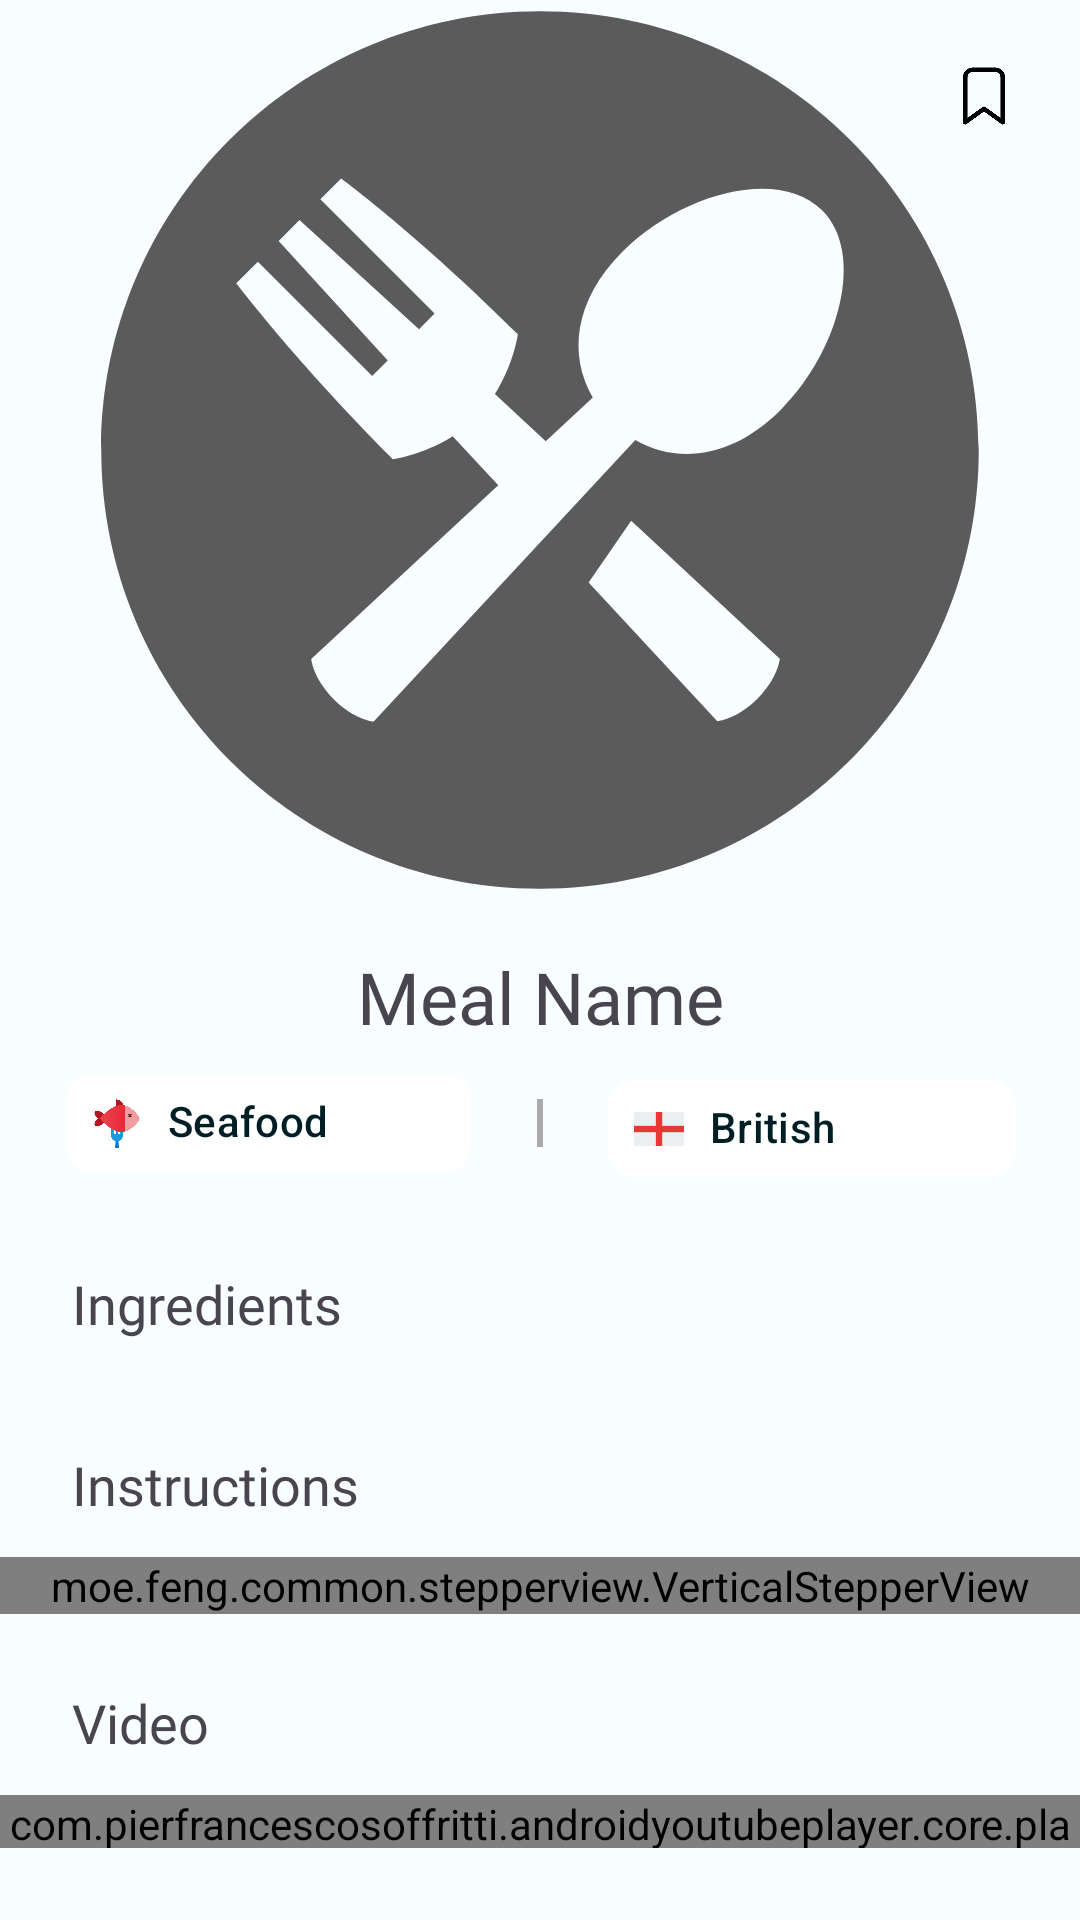

Android layout source for this screen:
<!-- AndroidManifest.xml: application theme Theme.FoodPlanner -->
<!-- res/layout/fragment_meal.xml -->
<?xml version="1.0" encoding="utf-8"?>
<ScrollView
    xmlns:android="http://schemas.android.com/apk/res/android"
    xmlns:app="http://schemas.android.com/apk/res-auto"
    xmlns:tools="http://schemas.android.com/tools"
    android:paddingBottom="24dp"
    android:layout_width="match_parent"
    android:layout_height="match_parent">

<androidx.constraintlayout.widget.ConstraintLayout
    android:layout_width="match_parent"
    android:layout_height="wrap_content"
    tools:context=".view.meal.MealFragment">

    <ImageView
        android:id="@+id/mealImage"
        android:layout_width="0dp"
        android:layout_height="300dp"
        android:scaleType="centerCrop"
        android:src="@drawable/meal_placeholder"
        app:layout_constraintEnd_toEndOf="parent"
        app:layout_constraintStart_toStartOf="parent"
        app:layout_constraintTop_toTopOf="parent" />

    <ImageButton
        android:id="@+id/bookmarkButton"
        android:layout_width="48dp"
        android:layout_height="48dp"
        android:layout_marginTop="8dp"
        android:layout_marginEnd="8dp"
        android:background="@drawable/circle_background"
        android:padding="12dp"
        android:src="@drawable/bookmark_selector"
        app:layout_constraintEnd_toEndOf="@id/mealImage"
        app:layout_constraintTop_toTopOf="@id/mealImage" />

    <TextView
        android:id="@+id/meal_name"
        android:layout_width="wrap_content"
        android:layout_height="wrap_content"
        android:layout_marginTop="16dp"
        android:fontFamily="@font/poppins_semibold"
        android:text="Meal Name"
        android:textSize="24sp"
        app:layout_constraintEnd_toEndOf="parent"
        app:layout_constraintStart_toStartOf="parent"
        app:layout_constraintTop_toBottomOf="@id/mealImage" />

    <com.google.android.material.chip.Chip
        android:id="@+id/meal_category"
        style="@style/Widget.Material3.Chip.Assist"
        android:layout_width="135dp"
        android:layout_height="wrap_content"
        android:layout_marginTop="2dp"
        android:fontFamily="@font/poppins_semibold"
        android:text="Seafood"
        app:chipBackgroundColor="@color/white"
        app:chipIcon="@drawable/seafood"
        app:chipStrokeColor="@android:color/transparent"
        app:chipStrokeWidth="0dp"
        app:layout_constraintStart_toStartOf="parent"
        app:layout_constraintEnd_toStartOf="@id/divider"
        app:layout_constraintTop_toBottomOf="@id/meal_name" />

    
    <View
        android:id="@+id/divider"
        android:layout_width="2dp"
        android:layout_height="16dp"
        android:layout_marginTop="2dp"
        android:background="@android:color/darker_gray"
        app:layout_constraintBottom_toBottomOf="@id/meal_category"
        app:layout_constraintStart_toStartOf="parent"
        app:layout_constraintEnd_toEndOf="parent"
        app:layout_constraintTop_toBottomOf="@id/meal_name" />

    <com.google.android.material.chip.Chip
        android:id="@+id/meal_country"
        style="@style/Widget.Material3.Chip.Assist"
        android:layout_width="136dp"
        android:layout_height="wrap_content"
        android:layout_marginTop="2dp"
        android:fontFamily="@font/poppins_semibold"
        android:text="British"
        app:chipBackgroundColor="@color/white"
        app:chipIcon="@drawable/england"
        app:chipStrokeColor="@android:color/transparent"
        app:chipStrokeWidth="0dp"
        app:layout_constraintStart_toEndOf="@+id/divider"
        app:layout_constraintEnd_toEndOf="parent"
        app:layout_constraintTop_toBottomOf="@id/meal_name"
        app:layout_constraintTop_toTopOf="@id/meal_category" />



    <TextView
        android:id="@+id/ingredientsTitle"
        android:layout_width="wrap_content"
        android:layout_height="wrap_content"
        android:text="@string/ingredients"
        app:layout_constraintTop_toBottomOf="@+id/meal_category"
        app:layout_constraintStart_toStartOf="parent"
        android:layout_marginStart="24dp"
        android:layout_marginTop="24dp"
        android:fontFamily="@font/poppins_semibold"
        android:textSize="18sp"
        />

    <androidx.recyclerview.widget.RecyclerView
        android:id="@+id/ingredientsRecyclerView"
        android:layout_width="0dp"
        android:layout_height="wrap_content"
        android:layout_marginStart="24dp"
        android:layout_marginEnd="24dp"
        android:layout_marginTop="12dp"
        app:layout_constraintEnd_toEndOf="parent"
        app:layout_constraintStart_toStartOf="parent"
        app:layout_constraintTop_toBottomOf="@+id/ingredientsTitle" />


    <TextView
        android:id="@+id/stepsTitle"
        android:layout_width="wrap_content"
        android:layout_height="wrap_content"
        android:text="@string/instructions"
        app:layout_constraintTop_toBottomOf="@+id/ingredientsRecyclerView"
        app:layout_constraintStart_toStartOf="parent"
        android:layout_marginStart="24dp"
        android:layout_marginTop="24dp"
        android:fontFamily="@font/poppins_semibold"
        android:textSize="18sp"
        />

    <moe.feng.common.stepperview.VerticalStepperView

        android:layout_width="0dp"
        android:layout_height="wrap_content"
        android:layout_marginTop="12dp"
        app:layout_constraintEnd_toEndOf="parent"
        app:layout_constraintStart_toStartOf="parent"
        android:id="@+id/stepperView"
        app:step_animation_duration="400"
        app:step_activated_color="@color/md_theme_light_primary"

        app:layout_constraintTop_toBottomOf="@+id/stepsTitle"
        />

    <TextView
        android:id="@+id/videoTitle"
        android:layout_width="wrap_content"
        android:layout_height="wrap_content"
        android:text="@string/video"
        app:layout_constraintTop_toBottomOf="@+id/stepperView"
        app:layout_constraintStart_toStartOf="parent"
        android:layout_marginStart="24dp"
        android:layout_marginTop="24dp"
        android:fontFamily="@font/poppins_semibold"
        android:textSize="18sp"
        />


    <com.pierfrancescosoffritti.androidyoutubeplayer.core.player.views.YouTubePlayerView
        android:id="@+id/youtube_player_view"
        android:layout_width="0dp"
        android:layout_height="wrap_content"
        android:layout_marginTop="12dp"
        app:layout_constraintStart_toStartOf="parent"
        app:layout_constraintEnd_toEndOf="parent"
        app:layout_constraintTop_toBottomOf="@+id/videoTitle"

         />



</androidx.constraintlayout.widget.ConstraintLayout>
</ScrollView>
<!-- resources referenced by this layout -->
<resources>
  <color name="md_theme_light_primary">#AC3500</color>
  <color name="white">#FFFFFFFF</color>
  <!-- drawable bookmark_selector (drawable) -->
  <?xml version="1.0" encoding="utf-8"?>
  <selector xmlns:android="http://schemas.android.com/apk/res/android">
  
      <item
          android:drawable="@drawable/bookmark_fill"
          android:state_selected="true" />
  
      <item
          android:drawable="@drawable/bookmark_out"
          android:state_selected="false" />
  </selector>
  <!-- drawable england (drawable) -->
  <vector xmlns:android="http://schemas.android.com/apk/res/android"
      android:width="22dp"
      android:height="22dp"
      android:viewportWidth="22"
      android:viewportHeight="22">
    <path
        android:pathData="M0.917,4.125H21.083V17.875H0.917V4.125Z"
        android:fillColor="#ECEFF1"/>
    <path
        android:pathData="M0.917,9.625H21.083V12.375H0.917V9.625Z"
        android:fillColor="#E53935"/>
    <path
        android:pathData="M9.625,4.125H12.375V17.875H9.625V4.125Z"
        android:fillColor="#E53935"/>
  </vector>
  <string name="ingredients">Ingredients</string>
  <string name="instructions">Instructions</string>
  <string name="video">Video</string>
  <!-- drawable bookmark_fill (drawable) -->
  <vector xmlns:android="http://schemas.android.com/apk/res/android"
      android:width="24dp"
      android:height="24dp"
      android:viewportWidth="48"
      android:viewportHeight="48">
    <path
        android:fillColor="#F24F04"
        android:pathData="M36.5,43c-0.309,0 -0.616,-0.095 -0.876,-0.283L24,34.348l-11.624,8.369c-0.458,0.329 -1.06,0.375 -1.561,0.118C10.315,42.579 10,42.063 10,41.5v-30C10,7.916 12.916,5 16.5,5h15c3.584,0 6.5,2.916 6.5,6.5v30c0,0.563 -0.315,1.079 -0.816,1.335C36.968,42.945 36.734,43 36.5,43z"/>
  </vector>
  <!-- drawable bookmark_out (drawable) -->
  <vector xmlns:android="http://schemas.android.com/apk/res/android"
      android:width="24dp"
      android:height="24dp"
      android:viewportWidth="48"
      android:viewportHeight="48">
    <path
        android:fillColor="#FF000000"
        android:pathData="M16.5,5C12.928,5 10,7.928 10,11.5L10,41.5A1.5,1.5 0,0 0,12.377 42.717L24,34.348L35.623,42.717A1.5,1.5 0,0 0,38 41.5L38,11.5C38,7.928 35.072,5 31.5,5L16.5,5zM16.5,8L31.5,8C33.45,8 35,9.55 35,11.5L35,38.572L24.877,31.283A1.5,1.5 0,0 0,23.123 31.283L13,38.572L13,11.5C13,9.55 14.55,8 16.5,8z"/>
  </vector>
  <color name="md_theme_light_onPrimary">#FFFFFF</color>
  <color name="md_theme_light_primaryContainer">#FFDBD0</color>
  <color name="md_theme_light_onPrimaryContainer">#390C00</color>
  <color name="md_theme_light_secondary">#AC3500</color>
  <color name="md_theme_light_onSecondary">#FFFFFF</color>
  <color name="md_theme_light_secondaryContainer">#FFDBD0</color>
  <color name="md_theme_light_onSecondaryContainer">#390C00</color>
  <color name="md_theme_light_tertiary">#6A5E2F</color>
  <color name="md_theme_light_onTertiary">#FFFFFF</color>
  <color name="md_theme_light_tertiaryContainer">#F3E2A7</color>
  <color name="md_theme_light_onTertiaryContainer">#221B00</color>
  <color name="md_theme_light_error">#BA1A1A</color>
  <color name="md_theme_light_errorContainer">#FFDAD6</color>
  <color name="md_theme_light_onError">#FFFFFF</color>
  <color name="md_theme_light_onErrorContainer">#410002</color>
  <color name="md_theme_light_background">#F8FDFF</color>
  <color name="md_theme_light_onBackground">#001F25</color>
  <color name="md_theme_light_surface">#F8FDFF</color>
  <color name="md_theme_light_onSurface">#001F25</color>
  <color name="md_theme_light_surfaceVariant">#F5DED7</color>
  <color name="md_theme_light_onSurfaceVariant">#53433F</color>
  <color name="md_theme_light_outline">#85736E</color>
  <color name="md_theme_light_inverseOnSurface">#D6F6FF</color>
  <color name="md_theme_light_inverseSurface">#00363F</color>
  <color name="md_theme_light_inversePrimary">#FFB59D</color>
</resources>
